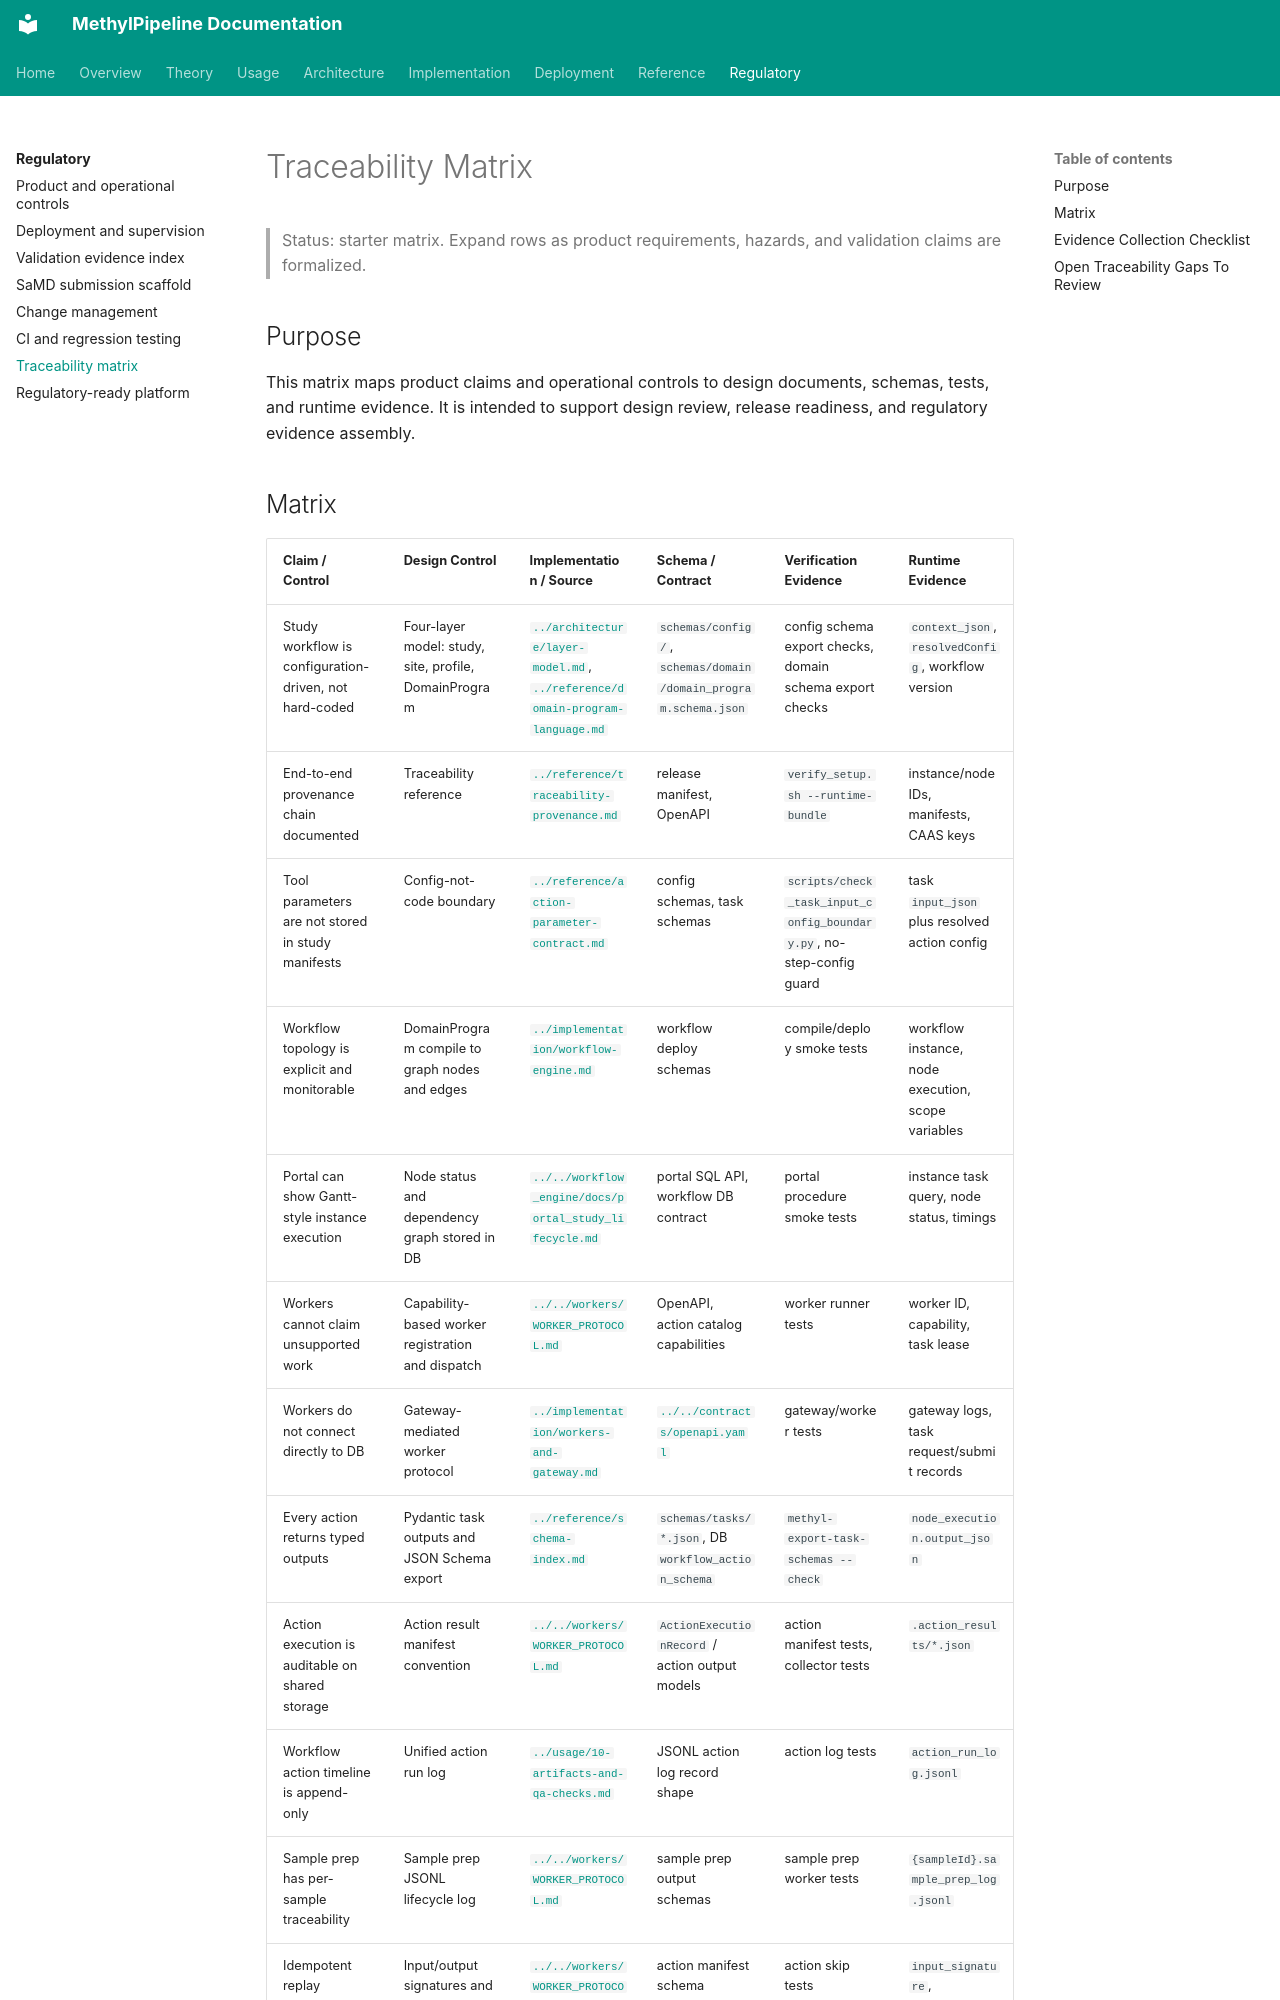

repository: Goliath-Research/GoliathWorkflow · page: regulatory/traceability-matrix/index.html · generator: mkdocs

# Traceability Matrix

> Status: starter matrix. Expand rows as product requirements, hazards, and
> validation claims are formalized.

## Purpose

This matrix maps product claims and operational controls to design documents,
schemas, tests, and runtime evidence. It is intended to support design review,
release readiness, and regulatory evidence assembly.
